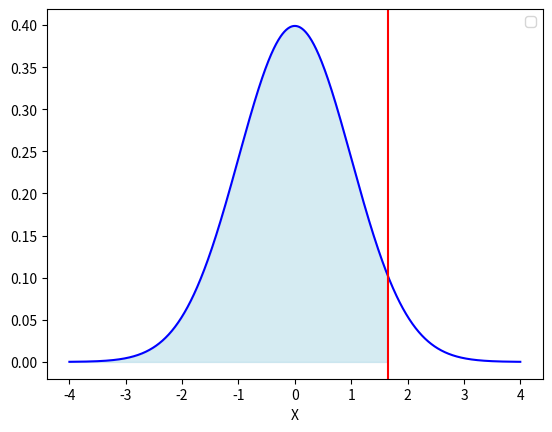

The matplotlib source for this figure:
import numpy as np
import matplotlib.pyplot as plt
import scipy.stats as stats

# 定义均值和标准差
mu = 0       # 均值
sigma = 1    # 标准差

# 生成正态分布的 x 值
x = np.linspace(mu - 4*sigma, mu + 4*sigma, 1000)

# 生成正态分布的概率密度函数 y 值
y = stats.norm.pdf(x, mu, sigma)

# 绘制正态分布曲线
plt.plot(x, y, color='blue')

# 计算 95% 单侧置信区间 (上侧)
upper_bound = stats.norm.ppf(0.95, loc=mu, scale=sigma)
#lower_bound =stats.norm.ppf()
# 填充置信区间区域 (单侧上限)
plt.fill_between(x, y, where=(x <= upper_bound), color='lightblue', alpha=0.5)

# 标注置信区间边界
plt.axvline(upper_bound, color='red')

# 添加图例、标题和标签
#plt.title('Normal Distribution with 95% One-sided Upper Confidence Interval')
plt.xlabel('X')
plt.legend()

# 显示图形
plt.show()
